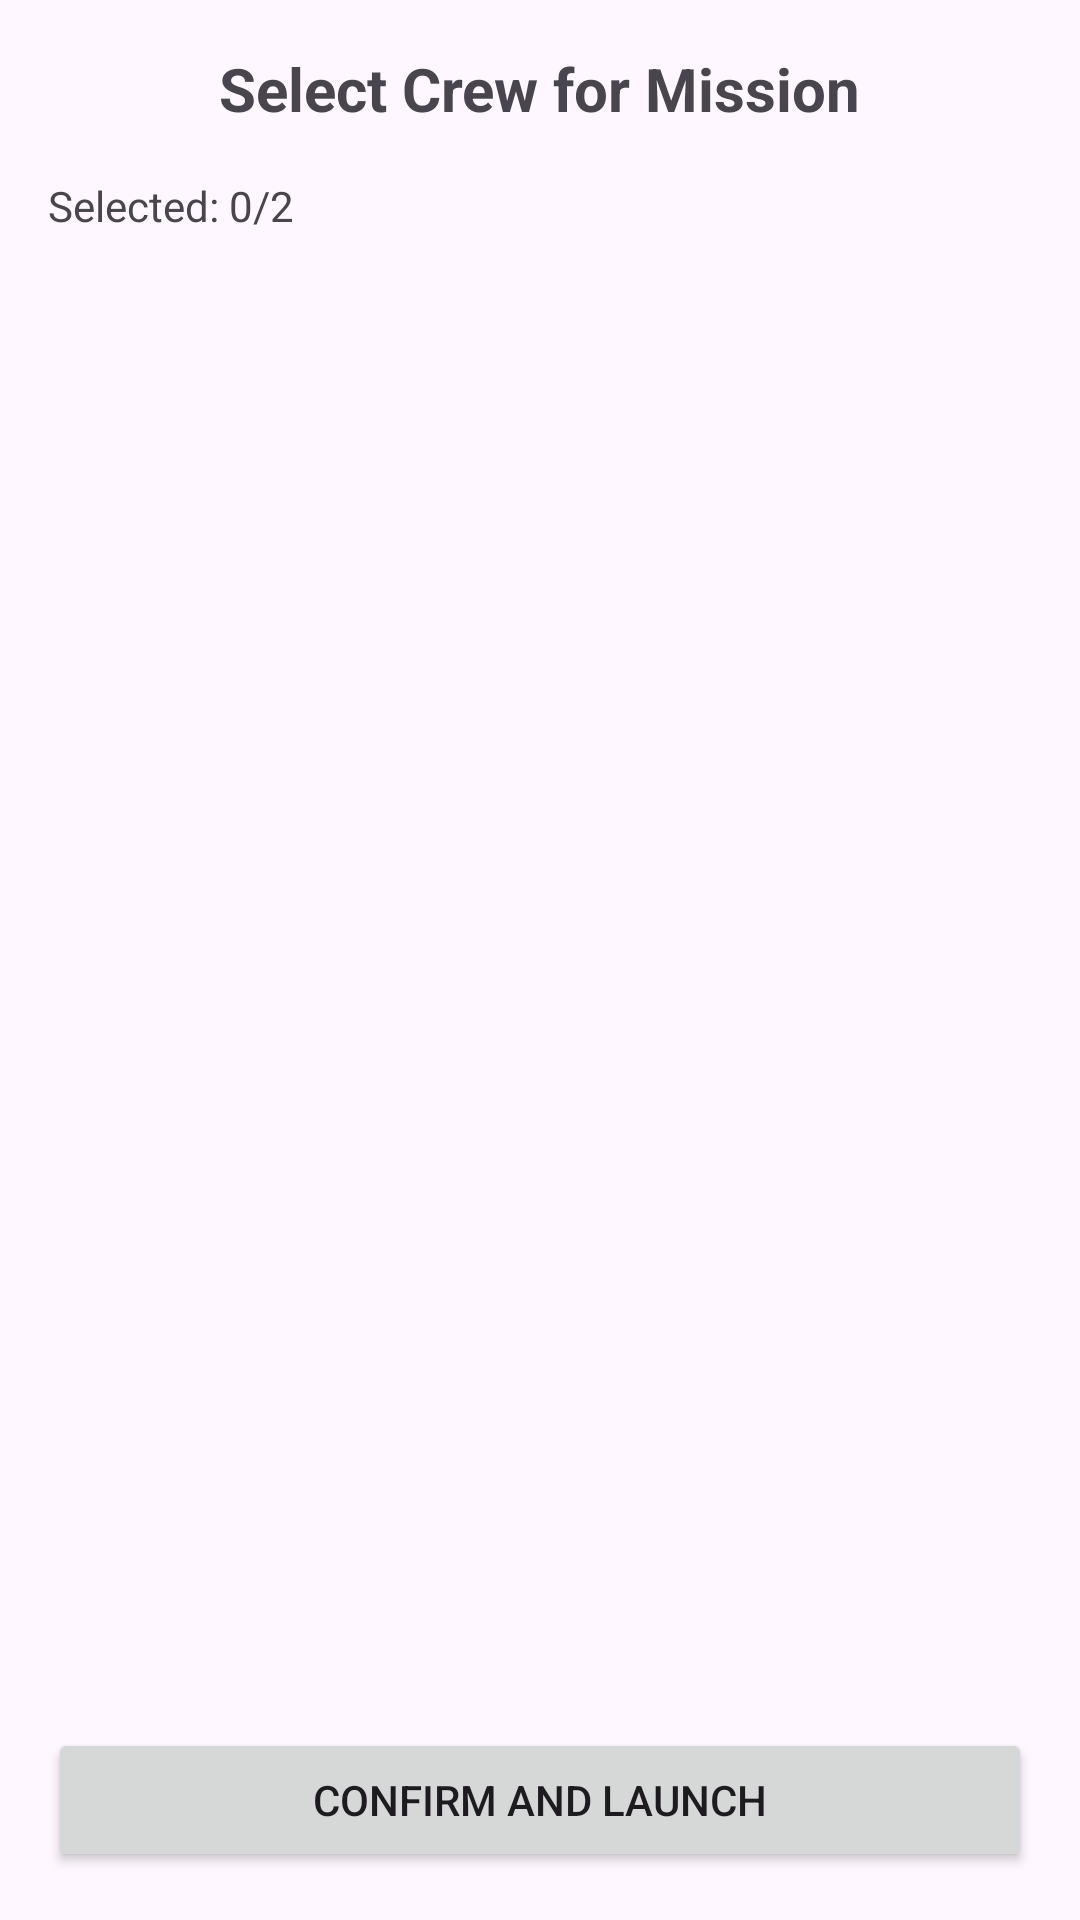

Write the Android layout XML for this screen, with the resource values it uses.
<!-- AndroidManifest.xml: application theme Theme.GroupprojOOP -->
<!-- res/layout/activity_select_crew.xml -->
<?xml version="1.0" encoding="utf-8"?>
<LinearLayout xmlns:android="http://schemas.android.com/apk/res/android"
    android:layout_width="match_parent"
    android:layout_height="match_parent"
    android:orientation="vertical"
    android:padding="16dp">

    <TextView
        android:layout_width="wrap_content"
        android:layout_height="wrap_content"
        android:text="Select Crew for Mission"
        android:textSize="20sp"
        android:textStyle="bold"
        android:layout_gravity="center_horizontal"
        android:layout_marginBottom="16dp"/>

    <TextView
        android:id="@+id/text_select_count"
        android:layout_width="wrap_content"
        android:layout_height="wrap_content"
        android:text="Selected: 0/2"
        android:layout_marginBottom="8dp"/>

    <androidx.recyclerview.widget.RecyclerView
        android:id="@+id/recycler_select_crew"
        android:layout_width="match_parent"
        android:layout_height="0dp"
        android:layout_weight="1" />

    <Button
        android:id="@+id/btn_confirm_selection"
        android:layout_width="match_parent"
        android:layout_height="wrap_content"
        android:text="Confirm and Launch"
        android:layout_marginTop="16dp"/>

</LinearLayout>
<!-- resources referenced by this layout -->
<resources>
  <style name="Theme.GroupprojOOP" parent="Base.Theme.GroupprojOOP" />
  <style name="Base.Theme.GroupprojOOP" parent="Theme.Material3.DayNight.NoActionBar">
          
          
      </style>
</resources>
